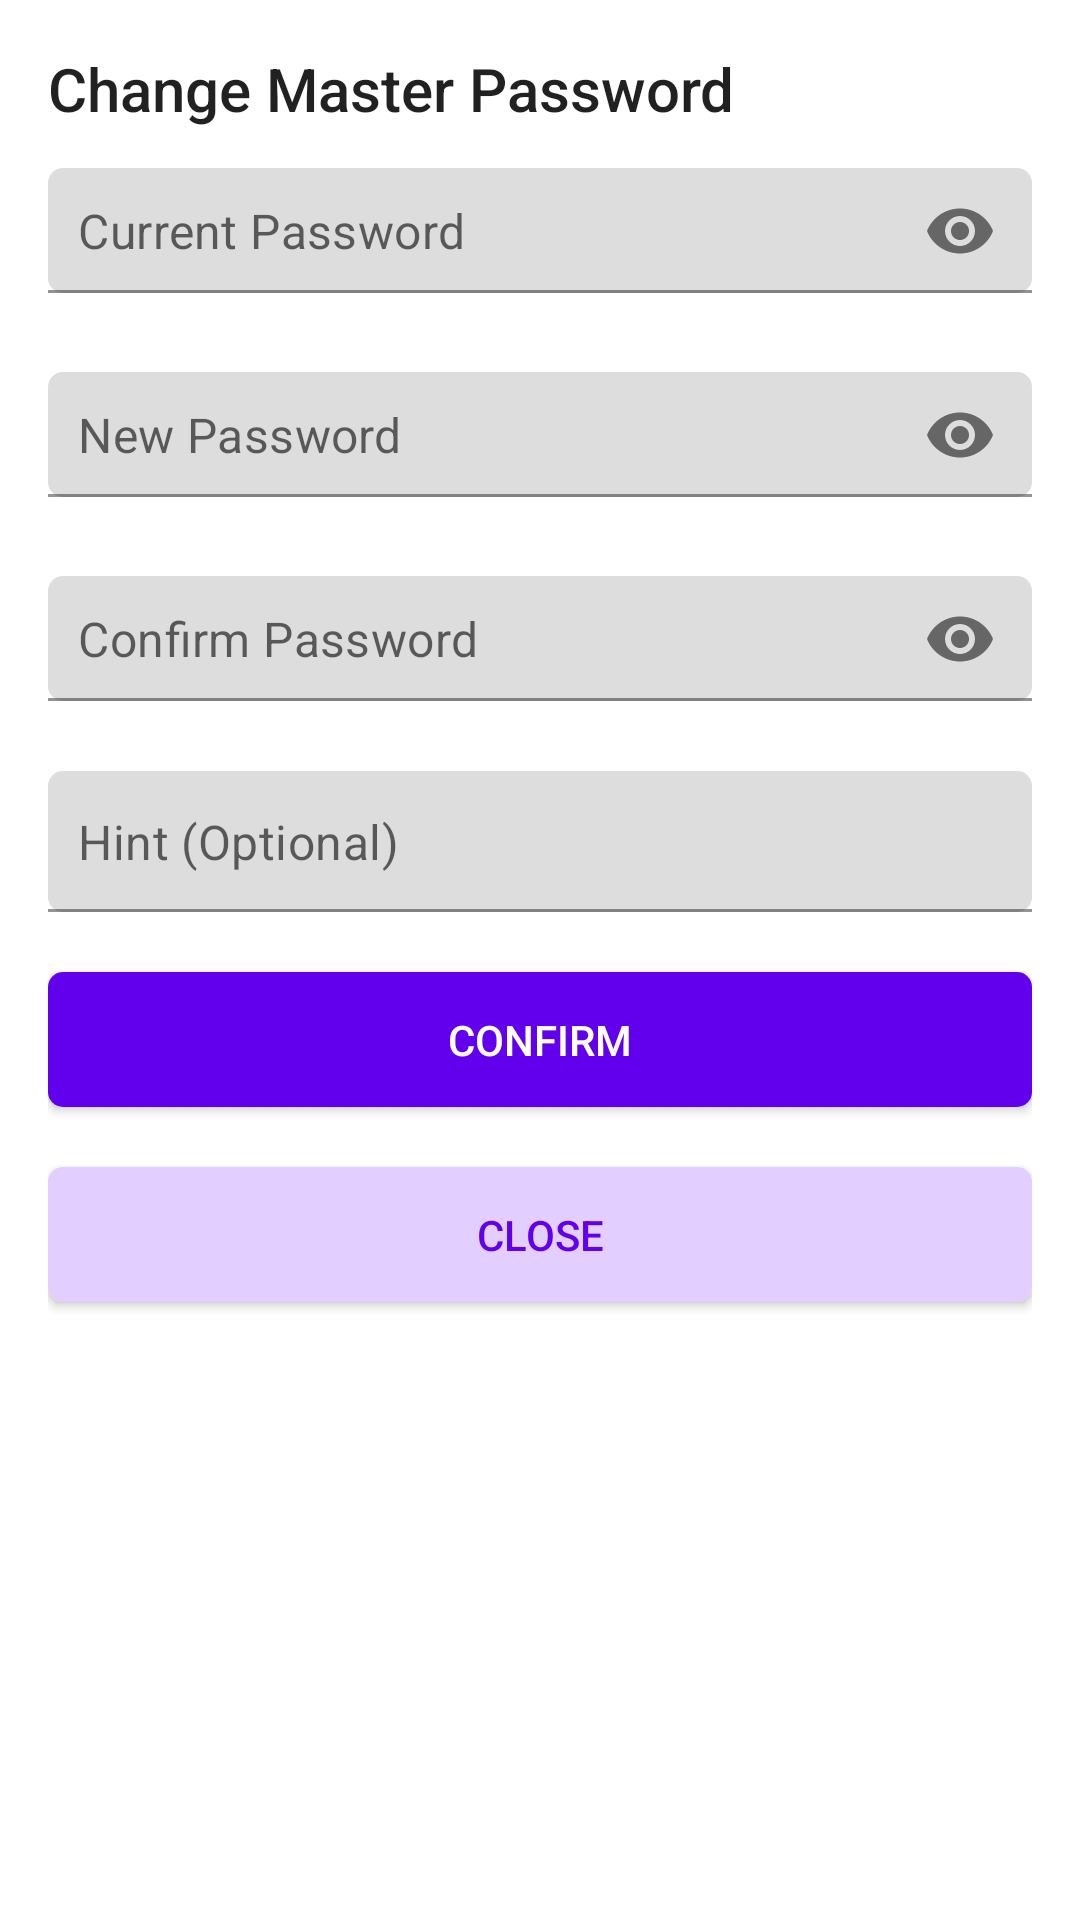

Layout XML and referenced resources for this Android screen:
<!-- AndroidManifest.xml: application theme Theme.MyPassword -->
<!-- res/layout/change_master_password.xml -->
<?xml version="1.0" encoding="utf-8"?>
<LinearLayout xmlns:android="http://schemas.android.com/apk/res/android"
    android:layout_width="match_parent"
    android:layout_height="match_parent"
    xmlns:app="http://schemas.android.com/apk/res-auto"
    android:orientation="vertical"
    android:padding="16dp"
    android:focusable="true"
    android:focusableInTouchMode="true">

    <TextView
        android:layout_width="match_parent"
        android:layout_height="wrap_content"
        android:text="@string/change_master_password_title"
        android:textAppearance="@style/TextAppearance.AppCompat.Title" />

    <com.google.android.material.textfield.TextInputLayout
        android:id="@+id/enter_current_password_layout"
        android:layout_width="match_parent"
        android:layout_height="wrap_content"
        android:layout_marginVertical="10dp"
        app:hintEnabled="false"
        app:errorIconDrawable="@null"
        app:passwordToggleEnabled="true">

        <com.google.android.material.textfield.TextInputEditText
            android:id="@+id/enter_current_password"
            android:layout_width="match_parent"
            android:layout_height="wrap_content"
            android:ems="10"
            android:background="@drawable/rounded_edittext"
            android:hint="@string/enter_current_password_placeholder"
            android:inputType="textPassword"
            android:paddingHorizontal="10dp"
            android:paddingVertical="10dp"/>

    </com.google.android.material.textfield.TextInputLayout>

    <com.google.android.material.textfield.TextInputLayout
        android:id="@+id/enter_new_password_layout"
        android:layout_width="match_parent"
        android:layout_height="wrap_content"
        android:layout_marginVertical="10dp"
        app:hintEnabled="false"
        app:errorIconDrawable="@null"
        app:passwordToggleEnabled="true">

        <com.google.android.material.textfield.TextInputEditText
            android:id="@+id/enter_new_password"
            android:layout_width="match_parent"
            android:layout_height="wrap_content"
            android:ems="10"
            android:background="@drawable/rounded_edittext"
            android:hint="@string/enter_new_password_placeholder"
            android:inputType="textPassword"
            android:paddingHorizontal="10dp"
            android:paddingVertical="10dp"/>

    </com.google.android.material.textfield.TextInputLayout>

    <com.google.android.material.textfield.TextInputLayout
        android:id="@+id/confirm_new_password_layout"
        android:layout_width="match_parent"
        android:layout_height="wrap_content"
        android:layout_marginVertical="10dp"
        app:hintEnabled="false"
        app:errorIconDrawable="@null"
        app:passwordToggleEnabled="true">

        <com.google.android.material.textfield.TextInputEditText
            android:id="@+id/confirm_new_password"
            android:layout_width="match_parent"
            android:layout_height="wrap_content"
            android:ems="10"
            android:background="@drawable/rounded_edittext"
            android:hint="@string/confirm_new_password_placeholder"
            android:inputType="textPassword"
            android:paddingHorizontal="10dp"
            android:paddingVertical="10dp"/>

    </com.google.android.material.textfield.TextInputLayout>

    <com.google.android.material.textfield.TextInputLayout
        android:layout_width="match_parent"
        android:layout_height="wrap_content"
        android:layout_marginVertical="10dp"
        app:hintEnabled="false"
        app:endIconMode="clear_text">

        <com.google.android.material.textfield.TextInputEditText
            android:id="@+id/new_hint"
            android:layout_width="match_parent"
            android:layout_height="47dp"
            android:ems="10"
            android:background="@drawable/rounded_edittext"
            android:hint="@string/hint_placeholder"
            android:inputType="text"
            android:paddingHorizontal="10dp"
            android:paddingVertical="10dp"/>

    </com.google.android.material.textfield.TextInputLayout>

    <androidx.appcompat.widget.AppCompatButton
        android:id="@+id/confirm_change_btn"
        android:layout_width="match_parent"
        android:layout_height="45dp"
        android:layout_marginVertical="10dp"
        android:background="@drawable/rounded_button_purple"
        android:text="@string/confirm_btn"
        android:textAllCaps="true"
        android:textColor="@color/white" />

    <androidx.appcompat.widget.AppCompatButton
        android:id="@+id/close_change_btn"
        android:layout_width="match_parent"
        android:layout_height="45dp"
        android:layout_marginVertical="10dp"
        android:background="@drawable/rounded_button_light"
        android:text="@string/password_close_btn"
        android:textAllCaps="true"
        android:textColor="@color/purple_500" />

</LinearLayout>
<!-- resources referenced by this layout -->
<resources>
  <color name="purple_500">#FF6200EE</color>
  <color name="white">#FFFFFFFF</color>
  <!-- drawable rounded_button_light (drawable) -->
  <?xml version="1.0" encoding="utf-8"?>
  <shape xmlns:android="http://schemas.android.com/apk/res/android"
      android:shape="rectangle"
      android:padding="10dp">
  
      <solid android:color="@color/purple_light" />
      <corners
          android:bottomRightRadius="5dp"
          android:bottomLeftRadius="5dp"
          android:topLeftRadius="5dp"
          android:topRightRadius="5dp" />
  </shape>
  <!-- drawable rounded_button_purple (drawable) -->
  <?xml version="1.0" encoding="utf-8"?>
  <shape xmlns:android="http://schemas.android.com/apk/res/android"
      android:shape="rectangle"
      android:padding="10dp">
  
      <solid android:color="@color/purple_500" />
      <corners
          android:bottomRightRadius="5dp"
          android:bottomLeftRadius="5dp"
          android:topLeftRadius="5dp"
          android:topRightRadius="5dp" />
  </shape>
  <!-- drawable rounded_edittext (drawable) -->
  <?xml version="1.0" encoding="utf-8"?>
  <shape xmlns:android="http://schemas.android.com/apk/res/android"
      android:shape="rectangle"
      android:padding="10dp">
  
      <solid android:color="@color/input_background" />
      <corners
          android:bottomRightRadius="5dp"
          android:bottomLeftRadius="5dp"
          android:topLeftRadius="5dp"
          android:topRightRadius="5dp" />
  </shape>
  <string name="change_master_password_title">Change Master Password</string>
  <string name="confirm_btn">Confirm</string>
  <string name="confirm_new_password_placeholder">Confirm Password</string>
  <string name="enter_current_password_placeholder">Current Password</string>
  <string name="enter_new_password_placeholder">New Password</string>
  <string name="hint_placeholder">Hint (Optional)</string>
  <string name="password_close_btn">Close</string>
  <style name="Theme.MyPassword" parent="Theme.MaterialComponents.Light.DarkActionBar">
          
          <item name="colorPrimary">@color/purple_500</item>
          <item name="colorPrimaryVariant">@color/purple_700</item>
          <item name="colorOnPrimary">@color/white</item>
          
          <item name="colorSecondary">@color/teal_200</item>
          <item name="colorSecondaryVariant">@color/teal_700</item>
          <item name="colorOnSecondary">@color/black</item>
          
          <item name="android:statusBarColor" tools:targetApi="l">?attr/colorPrimaryVariant</item>
          
          <item name="switchStyle">@style/Widget.App.Switch</item>
          <item name="radioButtonStyle">@style/Widget.App.RadioButton</item>
      </style>
  <color name="purple_light">#E3CFFF</color>
  <color name="input_background">#DDDDDD</color>
  <color name="purple_700">#FF3700B3</color>
  <color name="teal_200">#FF03DAC5</color>
  <color name="teal_700">#FF018786</color>
  <color name="black">#FF000000</color>
  <style name="Widget.App.Switch" parent="Widget.MaterialComponents.CompoundButton.Switch">
          <item name="materialThemeOverlay">@style/ThemeOverlay.App.Switch</item>
      </style>
  <style name="Widget.App.RadioButton" parent="Widget.MaterialComponents.CompoundButton.RadioButton">
          <item name="materialThemeOverlay">@style/ThemeOverlay.App.RadioButton</item>
      </style>
  <style name="ThemeOverlay.App.Switch" parent="">
          <item name="colorOnSurface">@color/purple_200</item>
          <item name="colorSecondary">@color/purple_500</item>
      </style>
  <style name="ThemeOverlay.App.RadioButton" parent="">
          <item name="colorOnSurface">@color/purple_200</item>
          <item name="colorSecondary">@color/purple_500</item>
      </style>
  <color name="purple_200">#FFBB86FC</color>
</resources>
